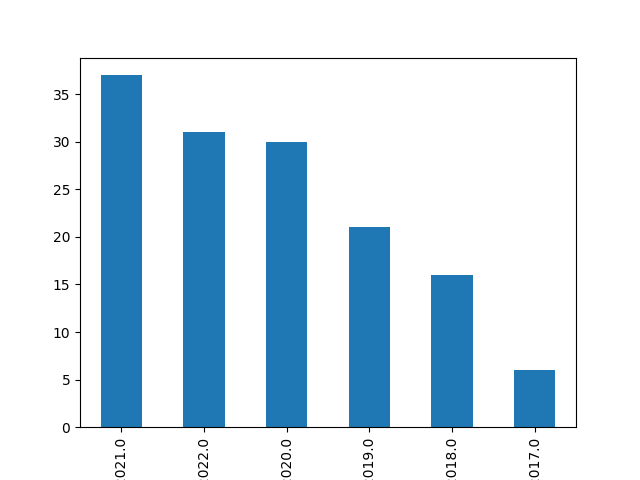

Values plotted in this chart, from the file beside it:
, Publication Year
2021, 37
2022, 31
2020, 30
2019, 21
2018, 16
2017, 6
